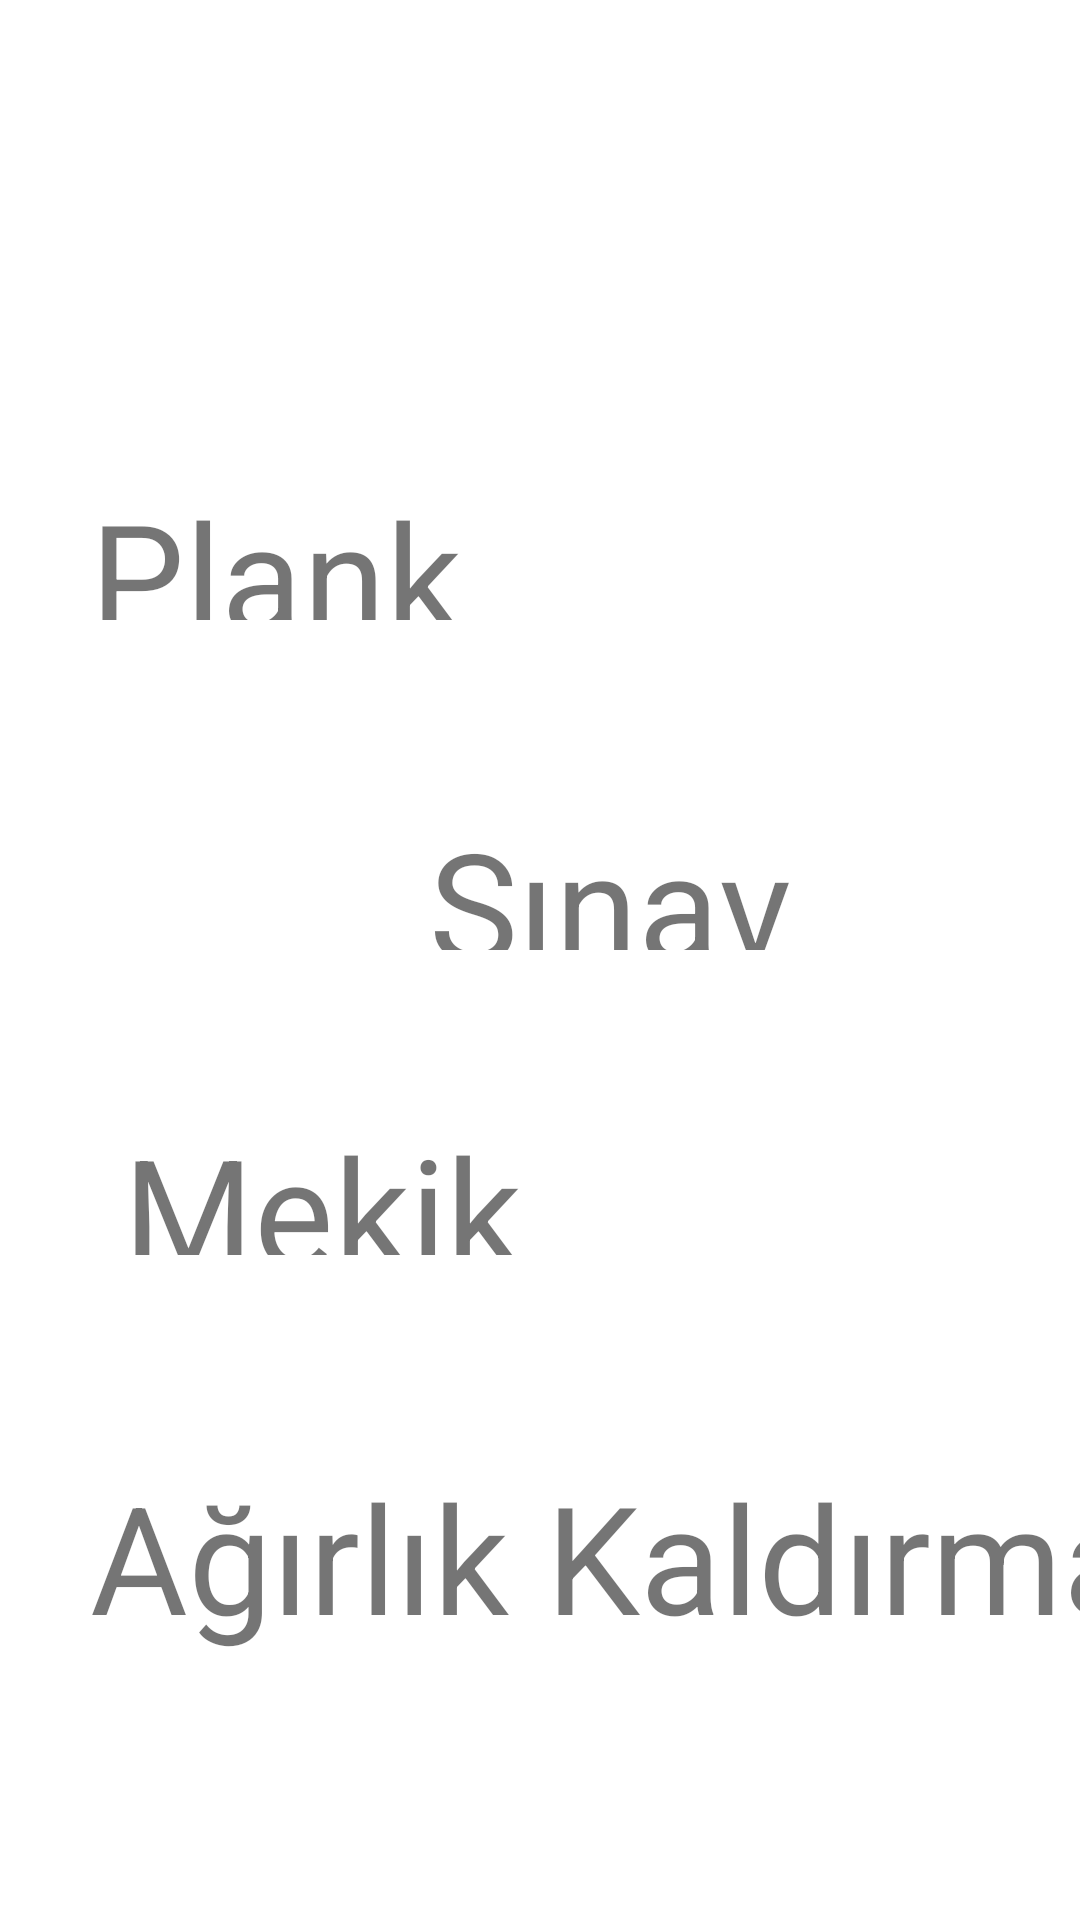

The Android layout XML behind this screen, and the referenced resources:
<!-- AndroidManifest.xml: application theme Theme.Spor -->
<!-- res/layout/ustvucut.xml -->
<?xml version="1.0" encoding="utf-8"?>
<androidx.constraintlayout.widget.ConstraintLayout xmlns:android="http://schemas.android.com/apk/res/android"
    xmlns:app="http://schemas.android.com/apk/res-auto"
    xmlns:tools="http://schemas.android.com/tools"
    android:layout_width="match_parent"
    android:layout_height="match_parent"
    android:background="@drawable/arkaplan">

    <TextView
        android:id="@+id/textView4"
        android:layout_width="168dp"
        android:layout_height="0dp"
        android:layout_marginStart="30dp"
        android:layout_marginTop="158dp"
        android:layout_marginBottom="61dp"
        android:background="@color/white"
        android:text="Plank"
        android:textSize="50dp"
        app:layout_constraintBottom_toTopOf="@+id/textView6"
        app:layout_constraintStart_toStartOf="parent"
        app:layout_constraintTop_toTopOf="parent"
        tools:ignore="MissingConstraints" />

    <TextView
        android:id="@+id/textView5"
        android:layout_width="168dp"
        android:layout_height="0dp"
        android:layout_marginStart="41dp"
        android:layout_marginBottom="67dp"
        android:background="@color/white"
        android:text="Mekik"
        android:textSize="50dp"
        app:layout_constraintBottom_toTopOf="@+id/textView7"
        app:layout_constraintStart_toStartOf="parent"
        app:layout_constraintTop_toBottomOf="@+id/textView6"
        tools:ignore="MissingConstraints" />

    <TextView
        android:id="@+id/textView6"
        android:layout_width="171dp"
        android:layout_height="0dp"
        android:layout_marginEnd="46dp"
        android:layout_marginBottom="53dp"
        android:background="@color/white"
        android:text="Şınav"
        android:textSize="50dp"
        app:layout_constraintBottom_toTopOf="@+id/textView5"
        app:layout_constraintEnd_toEndOf="parent"
        app:layout_constraintTop_toBottomOf="@+id/textView4"
        tools:ignore="MissingConstraints" />

    <TextView
        android:id="@+id/textView7"
        android:layout_width="wrap_content"
        android:layout_height="wrap_content"
        android:layout_marginStart="30dp"
        android:layout_marginBottom="88dp"
        android:background="@color/white"
        android:text="Ağırlık Kaldırma"
        android:textSize="50dp"
        app:layout_constraintBottom_toBottomOf="parent"
        app:layout_constraintStart_toStartOf="parent"
        app:layout_constraintTop_toBottomOf="@+id/textView5"
        tools:ignore="MissingConstraints" />
</androidx.constraintlayout.widget.ConstraintLayout>
<!-- resources referenced by this layout -->
<resources>
  <style name="Theme.Spor" parent="Theme.MaterialComponents.DayNight.DarkActionBar">
          
          <item name="colorPrimary">@color/purple_500</item>
          <item name="colorPrimaryVariant">@color/purple_700</item>
          <item name="colorOnPrimary">@color/white</item>
          
          <item name="colorSecondary">@color/teal_200</item>
          <item name="colorSecondaryVariant">@color/teal_700</item>
          <item name="colorOnSecondary">@color/black</item>
          
          <item name="android:statusBarColor" tools:targetApi="l">?attr/colorPrimaryVariant</item>
          
      </style>
  <!-- not gathered from this repository: default colours our renderer supplied (Android Studio template values) -->
  <color name="purple_500">#FF6200EE</color>
  <color name="purple_700">#FF3700B3</color>
  <color name="teal_200">#FF03DAC5</color>
  <color name="teal_700">#FF018786</color>
  <color name="black">#FF000000</color>
  <color name="white">#FFFFFFFF</color>
</resources>
